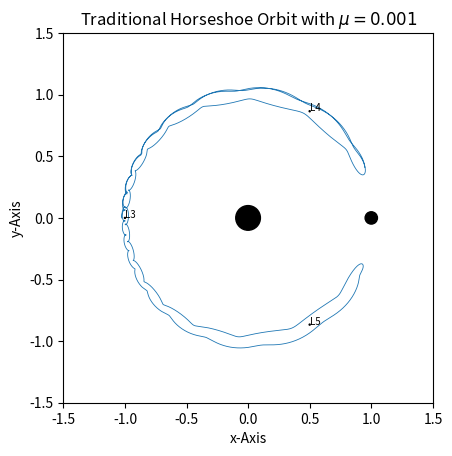

This figure's Python source:
#============================================================
# NOTE: This is a standalone, master version. No functions from other
# files are needed.  Current version takes ~10 seconds to run.
# Requires numpy and matplotlib
# 
# This version produces the textbook horseshoe shape, to get the 
# chaotic attempt at a horseshoe under the Pluto-Charon system, 
# set USE_TEXTBOOK_MU = False.

import numpy as np
import matplotlib.pyplot as plt
from matplotlib.patches import Circle

# === System Selection ===
USE_TEXTBOOK_MU = True  # True produces a clean horseshoe. False produces a chaotic horseshoe under Pluto-Charon.
# =========================

massPluto = 1.3025e22 #Uncertainty = ±0.0006
massCharon = 1.5897e21 #Uncertainty = ±0.0045

if USE_TEXTBOOK_MU:
    mu = 0.001
    print("Mode: textbook μ=0.001")
else:
    mu = massCharon/(massCharon+massPluto)
    print("Mode: Pluto-Charon μ")



#FUNCTIONS

#Everything will be simplified, separation= 1, angular rate n = 1, total mass = 1

def omegaValues(x,y,collisionChecker):
    collided = False
    r1 = np.sqrt(((x + mu)**2) + y**2) #distance to pluto from particle
    r2 = np.sqrt(((x - 1 + mu)**2) + y**2) #distance to charon from particle
    if collisionChecker == True:
        if r1 < 1e-6:
            r1 = 1e-6
            collided = True
        if r2 < 1e-6:
            r2 = 1e-6
            collided = True
    #Scalar field strength at a point
    OmegaAtxy = ((1/2) * ((x**2) + (y**2))) + ((1 - mu) / r1) + (mu/r2)
    #Gradient of Omega at x
    OmegaX = x - ((1 - mu) * ((x + mu) / (r1**3))) - (mu * ((x - 1 + mu) / (r2**3)))
    #Gradient of Omega at y
    OmegaY = y - ((1 - mu) * (y / (r1**3))) - ((mu) * (y / (r2**3)))
    return [OmegaAtxy, OmegaX, OmegaY, collided] #[0] is used for the Z Grid.

def equationsOfMotion(x, y, vx, vy):
    omegaX, omegaY, collision = omegaValues(x, y, True)[1], omegaValues(x, y, True)[2], omegaValues(x, y, True)[3]
    accelerationX = (2 * vy) + omegaX
    accelerationY = (-2 * vx) + omegaY
    return (vx, vy, accelerationX, accelerationY, collision)

def getJacobiC(Omega, xDot, yDot):  #Derived formula in paper.
    C = (2 * Omega) - ((xDot**2) + (yDot ** 2))
    return C

# Three different SIGN CHANGES because of the way absolute values work,
# whether the numerator is positive or negative depends entirely on
# the interval!

def L1NRM(x):
    newX = x - ((x - ((1 - mu) / ((x + mu)**2)) + (mu / ((x - 1 + mu)**2))) / (1 + ((2 * (1 - mu)) / (np.abs(x + mu)**3)) + ((2 * mu)/((np.abs(x - 1 + mu))**3))))
    return newX

def L2NRM(x):
    newX = x - ((x - ((1 - mu) / ((x + mu)**2)) - (mu / ((x - 1 + mu)**2))) / (1 + ((2 * (1 - mu)) / (np.abs(x + mu)**3)) + ((2 * mu)/((np.abs(x - 1 + mu))**3))))
    return newX

def L3NRM(x):
    newX = x - ((x + ((1 - mu) / ((x + mu)**2)) + (mu / ((x - 1 + mu)**2))) / (1 + ((2 * (1 - mu)) / (np.abs(x + mu)**3)) + ((2 * mu)/((np.abs(x - 1 + mu))**3))))
    return newX

def getLPoints():
    converged = False
    XForL1 = (1/2) - mu
    XForL2 = 1 - mu + 0.3
    XForL3 = -mu - 0.3
    L4 = [(1/2) - mu, np.sqrt(3) / 2]
    L5 = [(1/2) - mu, -np.sqrt(3) / 2]

    while converged == False:   # LPoints are where the gradient of OmegaX = 0, zero movement.
        if np.abs(XForL1 - L1NRM(XForL1)) < 1e-8:   # Newton-Raphson!
            converged = True
        XForL1 = L1NRM(XForL1)
    converged = False

    while converged == False:
        if np.abs(XForL2 - L2NRM(XForL2)) < 1e-8:
            converged = True
        XForL2 = L2NRM(XForL2)
    converged = False

    while converged == False:
        if np.abs(XForL3 - L3NRM(XForL3)) < 1e-8:
            converged = True
        XForL3 = L3NRM(XForL3)

    return (XForL1, 0), (XForL2, 0), (XForL3, 0), L4, L5

def positionChanger(startX, startY, startVX, startVY, time):
    # equationsOfMotion returns k1vx, k1vy, k1ax, k1ay, collided
    k1 = equationsOfMotion(startX, startY, startVX, startVY)
    k2 = equationsOfMotion(startX + ((time/2) * k1[0]), startY + ((time/2) * k1[1]), startVX + ((time/2) * k1[2]), startVY + ((time/2) * k1[3]))
    k3 = equationsOfMotion(startX + ((time/2) * k2[0]), startY + ((time/2) * k2[1]), startVX + ((time/2) * k2[2]), startVY + ((time/2) * k2[3]))
    k4 = equationsOfMotion(startX + (time * k3[0]), startY + (time * k3[1]), startVX + (time * k3[2]), startVY + (time * k3[3]))
    posX = startX + ((time/6) * (k1[0] + (2*k2[0]) + (2*k3[0]) + k4[0]))
    posY = startY + ((time/6) * (k1[1] + (2*k2[1]) + (2*k3[1]) + k4[1]))
    vx = startVX + ((time/6) * (k1[2] + (2*k2[2]) + (2*k3[2]) + k4[2]))
    vy = startVY + ((time/6) * (k1[3] + (2*k2[3]) + (2*k3[3]) + k4[3]))

    return posX, posY, vx, vy, k1[4]

# MAIN CODE
h = (5e-3)
T = 300     # Increase T for more librations/full horseshoe shape.
repetitions = int(T/h)
gridLength = 300 # Grid goes from bottom left to bottom right to top right

ZGridValues = np.zeros((gridLength, gridLength))

xPointsArray = np.zeros((gridLength, gridLength))
yPointsArray = np.zeros((gridLength, gridLength))

plotPointsX = []
plotPointsY = []

L1, L2, L3, L4, L5 = getLPoints()

#               #
currentPoint = L3
#               #

CAtLagrangePoint = getJacobiC(omegaValues(currentPoint[0], currentPoint[1], True)[0], 0, 0)

# Initial conditions (Vertical Velocity Case)
TargetC = CAtLagrangePoint - 5e-5

x = currentPoint[0] - 0.027
y = currentPoint[1] 

# #VELOCITY CALCULATIONS#
velocityAbs = np.sqrt((2 * omegaValues(x,y,True)[0]) - TargetC)

# TANGENTIAL
# vDirX, vDirY = -y, x #CLOCKWISE
# vDirX, vDirY = vDirX / (np.sqrt((vDirX**2) + (vDirY**2))), vDirY / (np.sqrt((vDirX**2) + (vDirY**2)))
# vx, vy = velocityAbs * vDirX, velocityAbs * vDirY

vx = 0 
vy = velocityAbs

Om = omegaValues(x,y, True)[0]
currentC = getJacobiC(Om,vx,vy)  #Gets C, using above functions

xPoints = np.linspace(-1.5, 1.5, gridLength)
yPoints = np.linspace(-1.5, 1.5, gridLength)

for i in range(gridLength): #ARRAYS
    for j in range(gridLength):
        ZGridValues[i][j] = 2 * omegaValues(xPoints[j], yPoints[i], True)[0] #i AND j WERE SWAPPED
        xPointsArray[i][j] = xPoints[j]
        yPointsArray[i][j] = yPoints[i]


trajXArray = np.zeros(repetitions)
trajYArray = np.zeros(repetitions)
count = 0
tempList = []
while count < repetitions: 
    # positionChanger returns x,y,vx,vy,collision
    x, y, vx, vy, collided = positionChanger(x, y, vx, vy, h)

    trajXArray[count], trajYArray[count] = x, y
    count += 1 
    # DIFFERENCE IN C TEST
    C = getJacobiC(omegaValues(x, y, True)[0], vx, vy)
    tempList.append(np.abs(C - currentC))

    if collided == True:
        print("BREAKING")
        break
print("Max drift in C: " + str(max(tempList)))


#PLOT
fig, ax = plt.subplots()

plt.plot(trajXArray[:count], trajYArray[:count], "-", linewidth = 0.6)
# plt.contour(xPoints, yPoints, ZGridValues, levels = [currentC]) # Add back for Zero-Velocity Curves
plt.xlim(-1.5,1.5)
plt.ylim(-1.5,1.5)
plt.xlabel("x-Axis")
plt.ylabel("y-Axis")
plt.title(r"Traditional Horseshoe Orbit with $\mu=0.001$")

SPACECRAFT = Circle((currentPoint[0] + 1e-2, currentPoint[1]), 0.02, facecolor = "red")


pluto = Circle((-mu, 0), 0.1, facecolor = "#000000", edgecolor = "#000000")
charon = Circle((1 - mu, 0), 0.05, facecolor = "#000000", edgecolor = "#000000")
# L1Patch = Circle((L1[0], L1[1]), 0.01, facecolor = "black")   # L1 and L2 are unnecessary to
# L2Patch = Circle((L2[0], L2[1]), 0.01, facecolor = "black")   # show, since they are on the
L3Patch = Circle((L3[0], L3[1]), 0.01, facecolor = "black")     # smaller primary.
L4Patch = Circle((L4[0], L4[1]), 0.01, facecolor = "black")
L5Patch = Circle((L5[0], L5[1]), 0.01, facecolor = "black")
# ax.add_patch(L1Patch)
# ax.add_patch(L2Patch)
ax.add_patch(L3Patch)
ax.add_patch(L4Patch)
ax.add_patch(L5Patch)
# plt.text(L1[0], L1[1], "L1", fontsize = 7)
# plt.text(L2[0], L2[1], "L2", fontsize = 7)
plt.text(L3[0], L3[1], "L3", fontsize = 7)
plt.text(L4[0], L4[1], "L4", fontsize = 7)
plt.text(L5[0], L5[1], "L5", fontsize = 7)

ax.add_patch(pluto)
ax.add_patch(charon)
ax.set_aspect(1)


plt.show()
